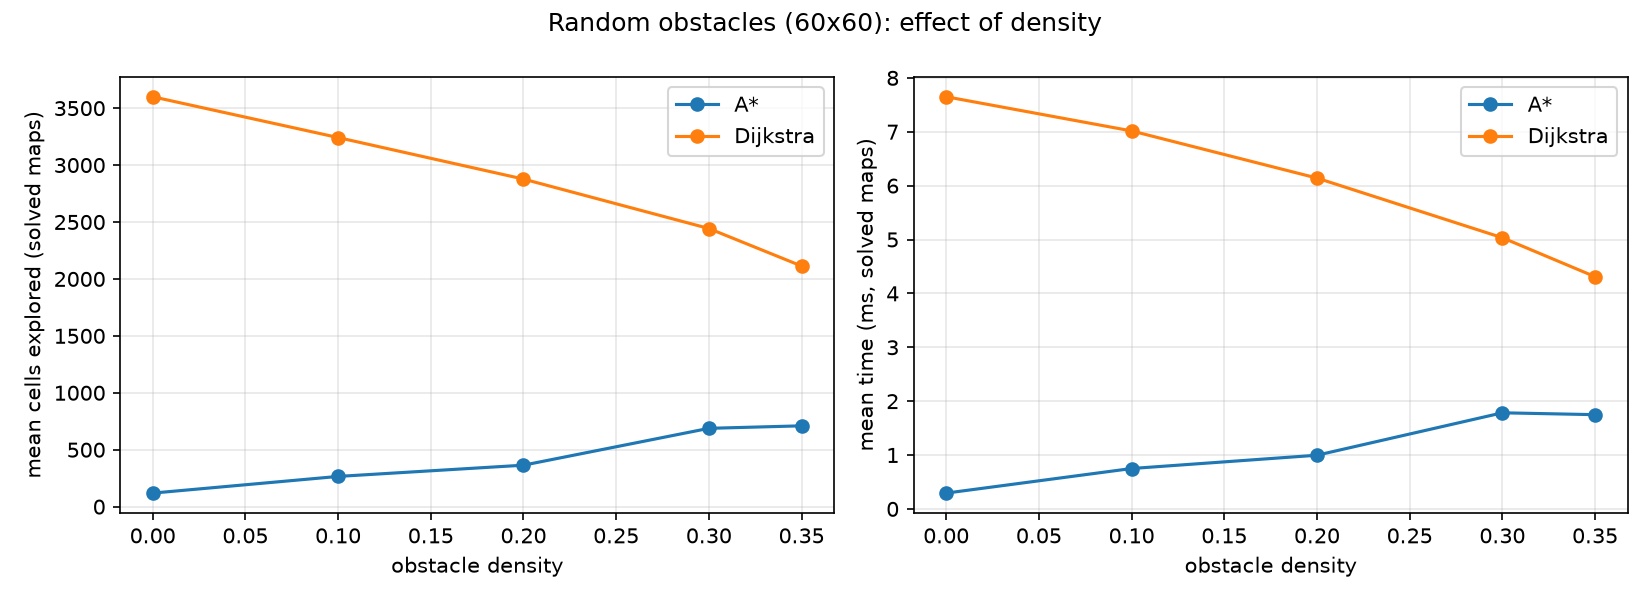

Data behind this chart, as committed beside it:
density, seed, algorithm, found, cost, explored, time_ms, peak_kb
0.0, 0, Dijkstra, True, 118.0, 3600, 7.713, 554
0.0, 0, A*, True, 118.0, 119, 0.2954, 35.0
0.0, 1, Dijkstra, True, 118.0, 3600, 7.657, 554
0.0, 1, A*, True, 118.0, 119, 0.2913, 35.0
0.0, 2, Dijkstra, True, 118.0, 3600, 7.653, 554
0.0, 2, A*, True, 118.0, 119, 0.2932, 35.0
0.0, 3, Dijkstra, True, 118.0, 3600, 7.668, 554
0.0, 3, A*, True, 118.0, 119, 0.2936, 35.0
0.0, 4, Dijkstra, True, 118.0, 3600, 7.645, 554
0.0, 4, A*, True, 118.0, 119, 0.2925, 35.0
0.0, 5, Dijkstra, True, 118.0, 3600, 7.703, 554
0.0, 5, A*, True, 118.0, 119, 0.2942, 35.0
0.0, 6, Dijkstra, True, 118.0, 3600, 7.685, 554
0.0, 6, A*, True, 118.0, 119, 0.2944, 35.0
0.0, 7, Dijkstra, True, 118.0, 3600, 7.627, 554
0.0, 7, A*, True, 118.0, 119, 0.2927, 35.0
0.0, 8, Dijkstra, True, 118.0, 3600, 7.629, 554
0.0, 8, A*, True, 118.0, 119, 0.2926, 35.0
0.0, 9, Dijkstra, True, 118.0, 3600, 7.625, 554
0.0, 9, A*, True, 118.0, 119, 0.2922, 35.0
0.0, 10, Dijkstra, True, 118.0, 3600, 7.644, 554
0.0, 10, A*, True, 118.0, 119, 0.2917, 35.0
0.0, 11, Dijkstra, True, 118.0, 3600, 7.628, 554
0.0, 11, A*, True, 118.0, 119, 0.2919, 35.0
0.0, 12, Dijkstra, True, 118.0, 3600, 7.633, 554
0.0, 12, A*, True, 118.0, 119, 0.2951, 35.0
0.0, 13, Dijkstra, True, 118.0, 3600, 7.65, 554
0.0, 13, A*, True, 118.0, 119, 0.2934, 35.0
0.0, 14, Dijkstra, True, 118.0, 3600, 7.649, 554
0.0, 14, A*, True, 118.0, 119, 0.2923, 35.0
0.0, 15, Dijkstra, True, 118.0, 3600, 7.643, 554
0.0, 15, A*, True, 118.0, 119, 0.2961, 35.0
0.0, 16, Dijkstra, True, 118.0, 3600, 7.692, 554
0.0, 16, A*, True, 118.0, 119, 0.2968, 35.0
0.0, 17, Dijkstra, True, 118.0, 3600, 7.648, 554
0.0, 17, A*, True, 118.0, 119, 0.2928, 35.0
0.0, 18, Dijkstra, True, 118.0, 3600, 7.636, 554
0.0, 18, A*, True, 118.0, 119, 0.2942, 35.0
0.0, 19, Dijkstra, True, 118.0, 3600, 7.672, 554
0.0, 19, A*, True, 118.0, 119, 0.2911, 35.0
0.0, 20, Dijkstra, True, 118.0, 3600, 7.671, 554
0.0, 20, A*, True, 118.0, 119, 0.2927, 35.0
0.0, 21, Dijkstra, True, 118.0, 3600, 7.634, 554
0.0, 21, A*, True, 118.0, 119, 0.2915, 35.0
0.0, 22, Dijkstra, True, 118.0, 3600, 7.637, 554
0.0, 22, A*, True, 118.0, 119, 0.2919, 35.0
0.0, 23, Dijkstra, True, 118.0, 3600, 7.629, 554
0.0, 23, A*, True, 118.0, 119, 0.292, 35.0
0.0, 24, Dijkstra, True, 118.0, 3600, 7.629, 554
0.0, 24, A*, True, 118.0, 119, 0.2991, 35.0
0.0, 25, Dijkstra, True, 118.0, 3600, 7.625, 554
0.0, 25, A*, True, 118.0, 119, 0.2926, 35.0
0.0, 26, Dijkstra, True, 118.0, 3600, 7.627, 554
0.0, 26, A*, True, 118.0, 119, 0.2917, 35.0
0.0, 27, Dijkstra, True, 118.0, 3600, 7.655, 554
0.0, 27, A*, True, 118.0, 119, 0.2948, 35.0
0.0, 28, Dijkstra, True, 118.0, 3600, 7.649, 554
0.0, 28, A*, True, 118.0, 119, 0.2961, 35.0
0.0, 29, Dijkstra, True, 118.0, 3600, 7.625, 554
0.0, 29, A*, True, 118.0, 119, 0.2944, 35.0
... 240 more rows
